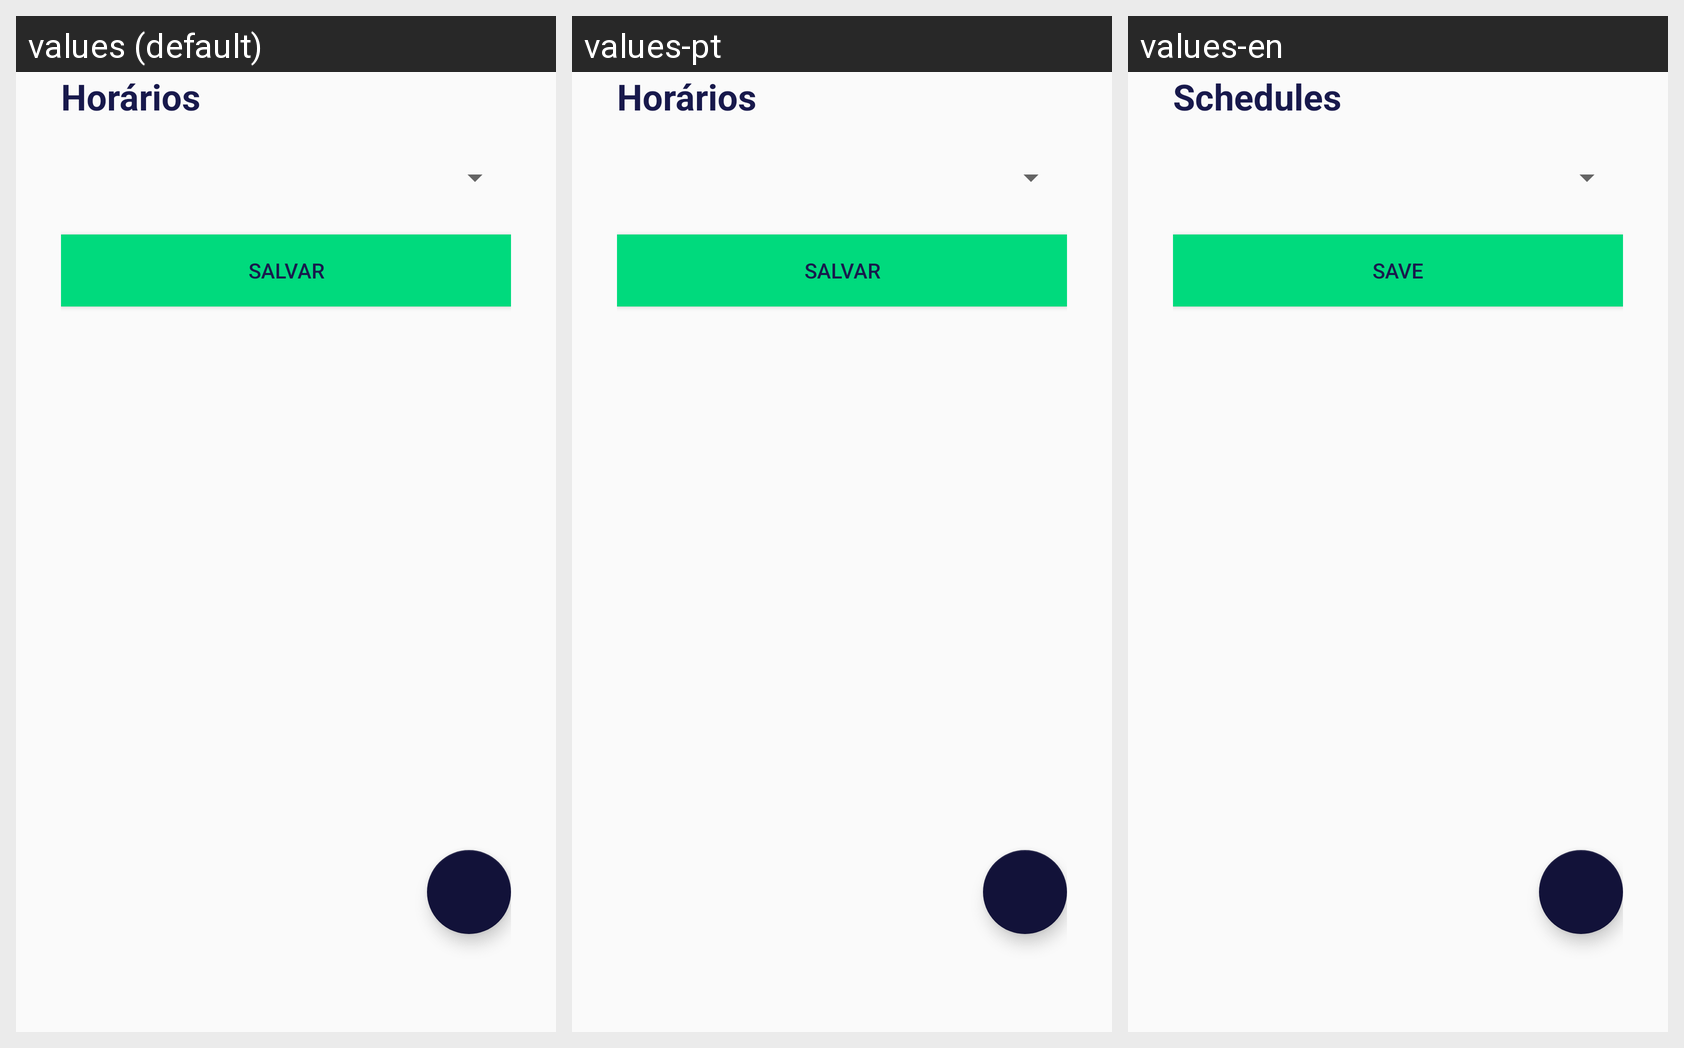

Strings drawn on this Android screen and how each of the app's shown locales translates them:
Android screen res/layout/fragment_times.xml rendered under 3 locales, left to right: values (default), values-pt, values-en. Device: Nexus 5 (rendered at 1080×1920; each locale shown at half size, 540×960, under a caption strip naming it); theme AppTheme.
Strings drawn on this screen, with the default value and each locale's value (text and hints the layout hard-codes, and strings that could not be matched under every locale, appear in the picture but are not listed):

hor_rios
  values: Horários
  values-pt: Horários
  values-en: Schedules

salvar
  values: Salvar
  values-pt: Salvar
  values-en: Save
